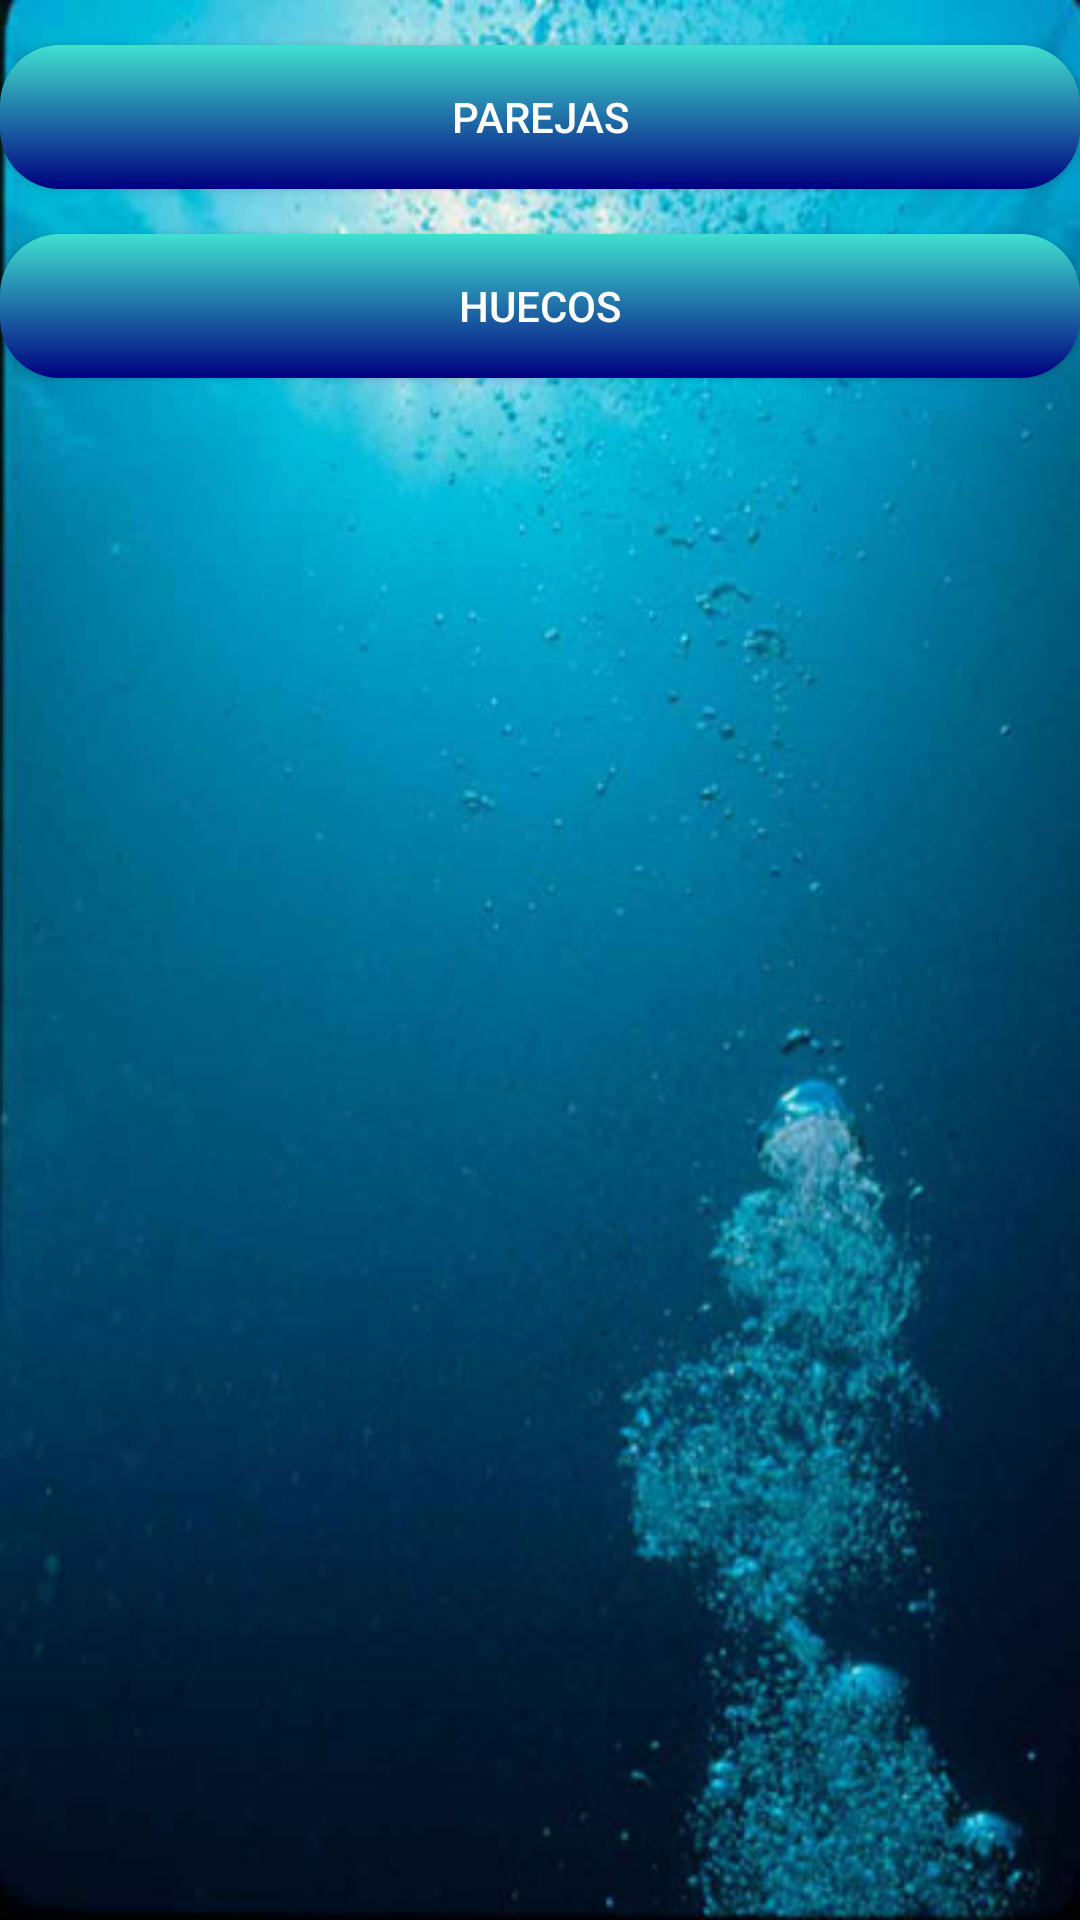

Reconstruct the res/layout file that produces this screen, plus the resources it refers to.
<!-- AndroidManifest.xml: activity theme AppTheme.NoActionBar -->
<!-- res/layout/activity_juegos.xml -->
<?xml version="1.0" encoding="utf-8"?>
<android.support.design.widget.CoordinatorLayout xmlns:android="http://schemas.android.com/apk/res/android"
    xmlns:app="http://schemas.android.com/apk/res-auto"
    xmlns:tools="http://schemas.android.com/tools"
    android:layout_width="match_parent"
    android:layout_height="match_parent"
    android:fitsSystemWindows="true"
    tools:context="es.tta.abuapp.JuegosActivity">


    <include layout="@layout/content_juegos" />



</android.support.design.widget.CoordinatorLayout>
<!-- res/layout/content_juegos.xml (included above) -->
<?xml version="1.0" encoding="utf-8"?>
<LinearLayout xmlns:android="http://schemas.android.com/apk/res/android"
    xmlns:app="http://schemas.android.com/apk/res-auto"
    xmlns:tools="http://schemas.android.com/tools"
    android:layout_width="match_parent"
    android:layout_height="match_parent"
    android:orientation="vertical"
    android:background="@drawable/fondo">

    <Button
        android:layout_width="match_parent"
        android:layout_height="wrap_content"
        android:text="Parejas"
        android:textColor="@color/white"
        android:onClick="parejas"
        android:background="@drawable/boton_plantilla"
        android:layout_marginTop="15dp"/>

    <Button
        android:layout_width="match_parent"
        android:layout_height="wrap_content"
        android:text="Huecos"
        android:textColor="@color/white"
        android:onClick="huecos"
        android:background="@drawable/boton_plantilla"
        android:layout_marginTop="15dp"/>

</LinearLayout>
<!-- resources referenced by this layout -->
<resources>
  <!-- drawable boton_plantilla (drawable) -->
  <?xml version="1.0" encoding="utf-8"?>
  <shape xmlns:android="http://schemas.android.com/apk/res/android"
      android:shape="rectangle">
      <gradient
          android:startColor="#40E0D0"
          android:endColor="#000080"
          android:angle="270" />
      <corners android:radius="20dp" />
  </shape>
  <!-- drawable fondo: jpg bitmap (drawable, 37892 bytes) -->
  <style name="AppTheme.NoActionBar">
          <item name="windowActionBar">false</item>
          <item name="windowNoTitle">true</item>
      </style>
  <!-- not gathered from this repository: default colours our renderer supplied (Android Studio template values) -->
  <color name="white">#FFFFFFFF</color>
</resources>
